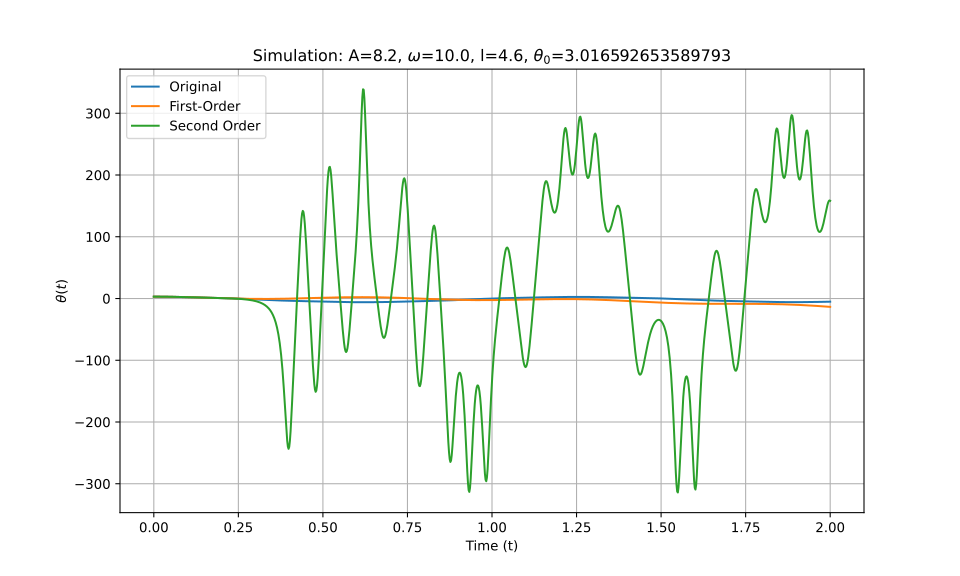

The table this chart was drawn from, first rows:
t_eval, Equation_1, Equation_2, Equation_3
0.0, 3.017, 3.017, 3.017
0.002002, 3.016, 3.016, 3.016
0.004004, 3.015, 3.015, 3.015
0.006006, 3.013, 3.013, 3.013
0.008008, 3.011, 3.011, 3.011
0.01001, 3.008, 3.008, 3.008
0.01201, 3.004, 3.004, 3.004
0.01401, 2.999, 2.999, 2.999
0.01602, 2.994, 2.994, 2.994
0.01802, 2.988, 2.988, 2.988
0.02002, 2.981, 2.981, 2.981
0.02202, 2.974, 2.973, 2.974
0.02402, 2.966, 2.965, 2.966
0.02603, 2.957, 2.956, 2.957
0.02803, 2.948, 2.947, 2.948
0.03003, 2.937, 2.937, 2.937
0.03203, 2.927, 2.926, 2.927
0.03403, 2.915, 2.914, 2.915
0.03604, 2.903, 2.902, 2.903
0.03804, 2.89, 2.889, 2.89
0.04004, 2.877, 2.875, 2.877
0.04204, 2.863, 2.861, 2.863
0.04404, 2.848, 2.846, 2.848
0.04605, 2.833, 2.831, 2.833
0.04805, 2.817, 2.814, 2.817
0.05005, 2.801, 2.798, 2.801
0.05205, 2.783, 2.78, 2.783
0.05405, 2.766, 2.762, 2.766
0.05606, 2.747, 2.743, 2.747
0.05806, 2.729, 2.724, 2.729
0.06006, 2.709, 2.704, 2.709
0.06206, 2.689, 2.683, 2.689
0.06406, 2.669, 2.662, 2.669
0.06607, 2.648, 2.641, 2.648
0.06807, 2.627, 2.618, 2.627
0.07007, 2.605, 2.595, 2.605
0.07207, 2.582, 2.572, 2.582
0.07407, 2.559, 2.548, 2.559
0.07608, 2.536, 2.523, 2.536
0.07808, 2.512, 2.498, 2.512
0.08008, 2.488, 2.473, 2.488
0.08208, 2.464, 2.447, 2.463
0.08408, 2.439, 2.42, 2.439
0.08609, 2.414, 2.393, 2.413
0.08809, 2.389, 2.366, 2.388
0.09009, 2.363, 2.338, 2.362
0.09209, 2.337, 2.309, 2.336
0.09409, 2.311, 2.28, 2.309
0.0961, 2.284, 2.251, 2.282
0.0981, 2.257, 2.221, 2.255
0.1001, 2.23, 2.191, 2.228
0.1021, 2.203, 2.161, 2.2
0.1041, 2.176, 2.13, 2.173
0.1061, 2.148, 2.099, 2.145
0.1081, 2.12, 2.067, 2.117
0.1101, 2.092, 2.036, 2.088
0.1121, 2.064, 2.003, 2.06
0.1141, 2.036, 1.971, 2.031
0.1161, 2.007, 1.938, 2.002
0.1181, 1.979, 1.905, 1.974
... 940 more rows
